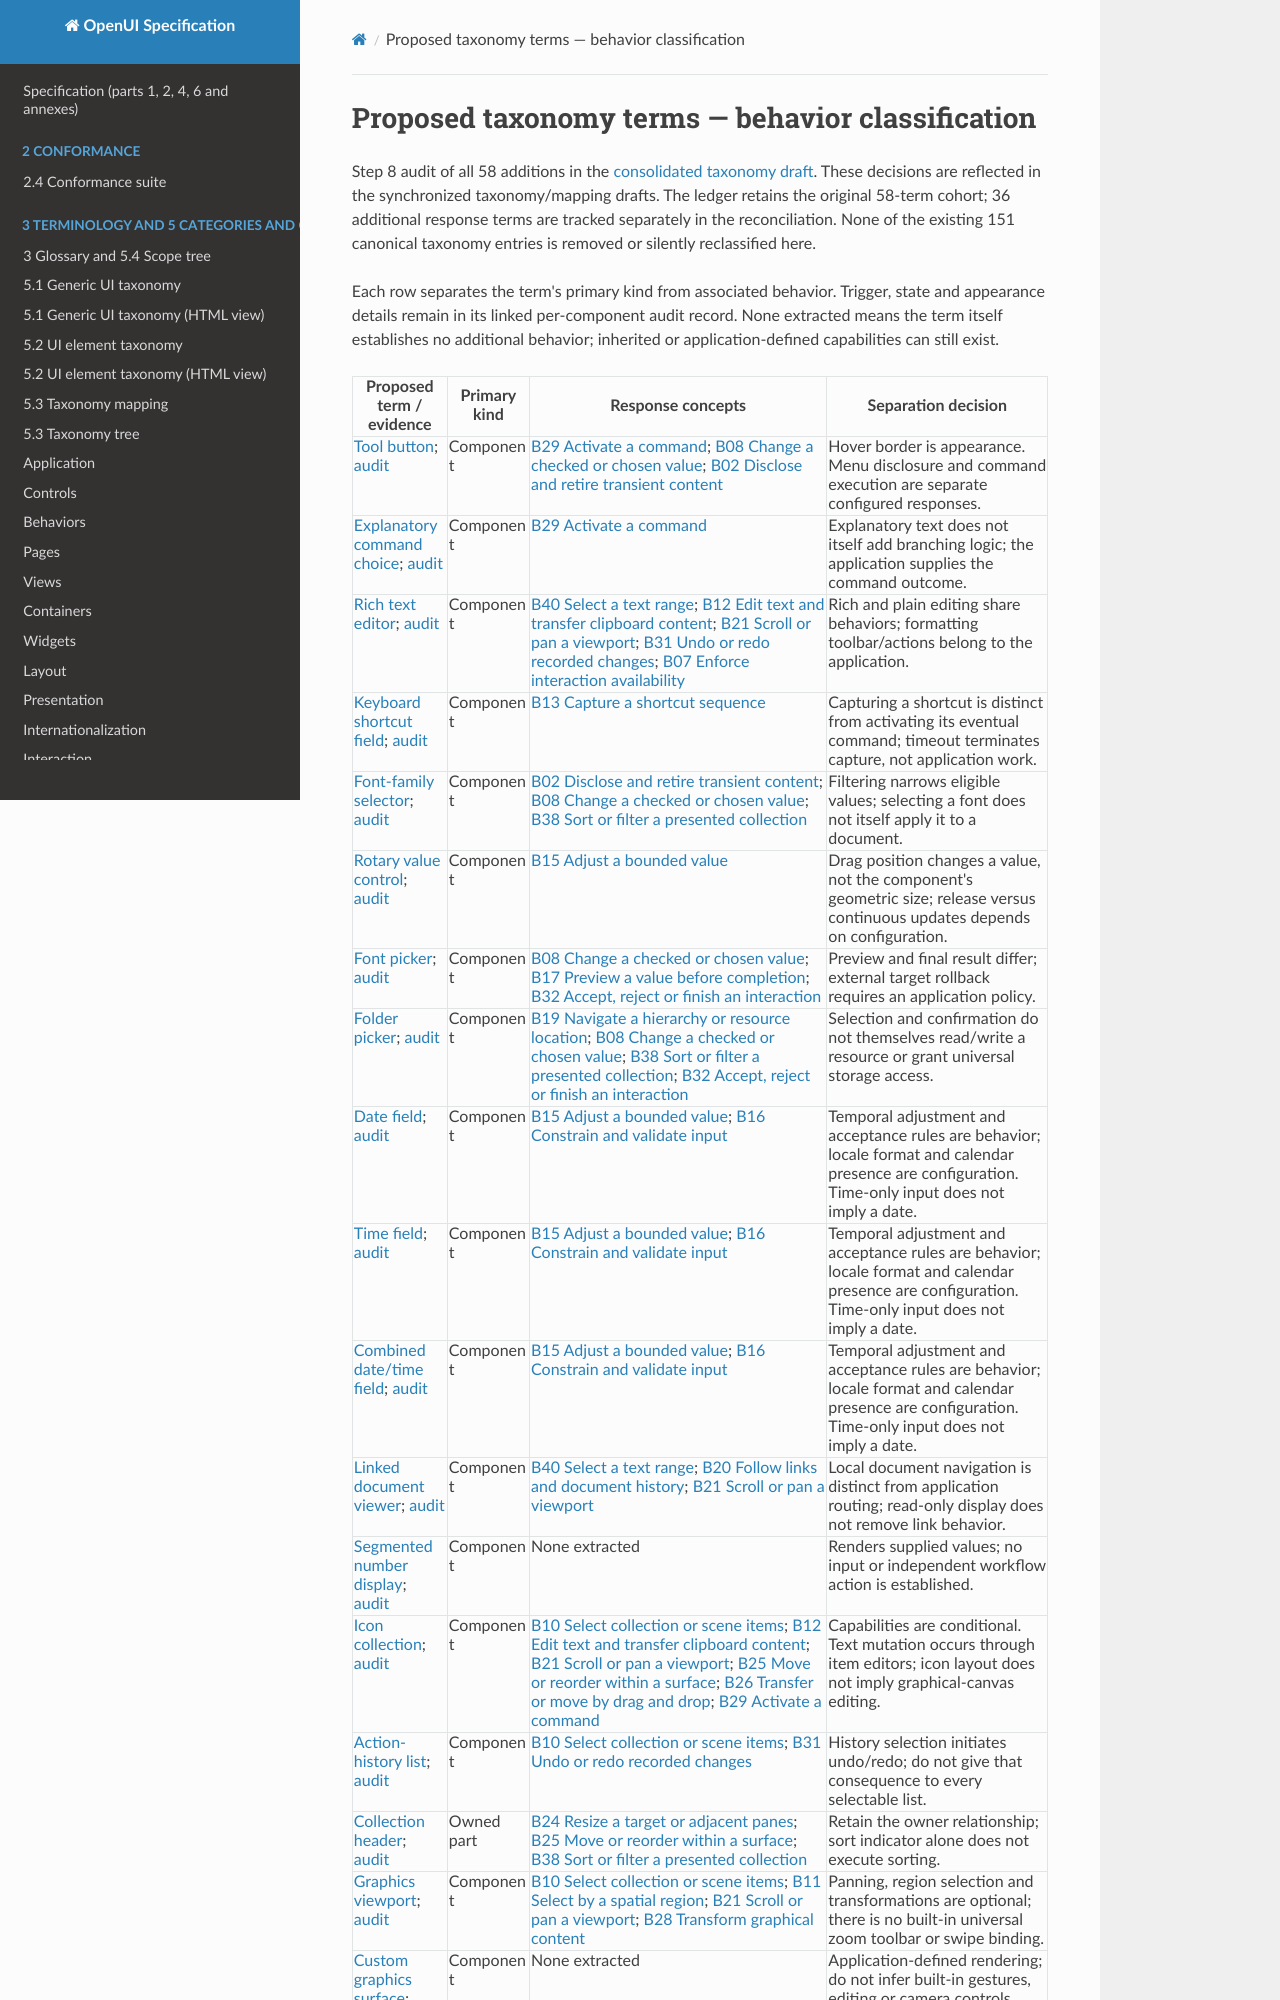

repository: shlomoa/openui-spec · page: survey/qt/BEHAVIOR_TERM_CLASSIFICATION/index.html · generator: mkdocs

# Proposed taxonomy terms — behavior classification

Step 8 audit of all 58 additions in the [consolidated taxonomy draft](GENERIC_UI_TAXONOMY_DRAFT.md). These decisions are reflected in the synchronized taxonomy/mapping drafts. The ledger retains the original 58-term cohort; 36 additional response terms are tracked separately in the reconciliation. None of the existing 151 canonical taxonomy entries is removed or silently reclassified here.

Each row separates the term's primary kind from associated behavior. Trigger, state and appearance details remain in its linked per-component audit record. None extracted means the term itself establishes no additional behavior; inherited or application-defined capabilities can still exist.
